21-way image classification set "Computer-Vision-for-Satellite-Imagery-Classification-of-Land-Use-Scenes" from GitHub (vickybelario/Computer-Vision-for-Satellite-Imagery-Classification-of-Land-Use-Scenes); label vocabulary: agricultural, airplane, baseball diamond, beach, buildings, chaparral, dense residential, forest, freeway, golf course, harbor, intersection, medium residential, mobile home park, overpass, parking lot, river, runway, sparse residential, storage tanks, tennis court.

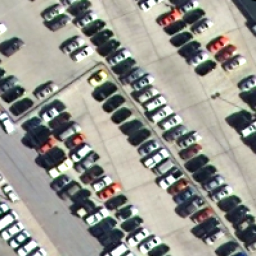
Label: parking lot

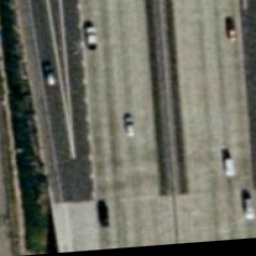
Label: freeway

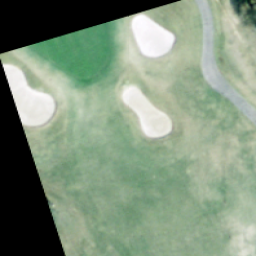
Label: golf course

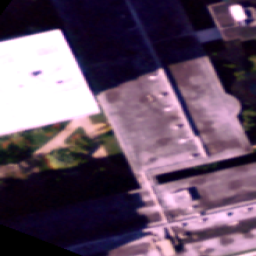
Label: buildings

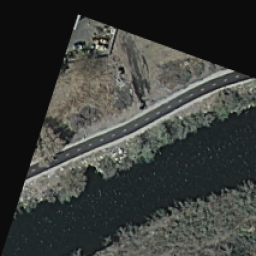
Label: river

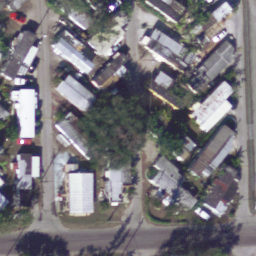
Label: mobile home park
